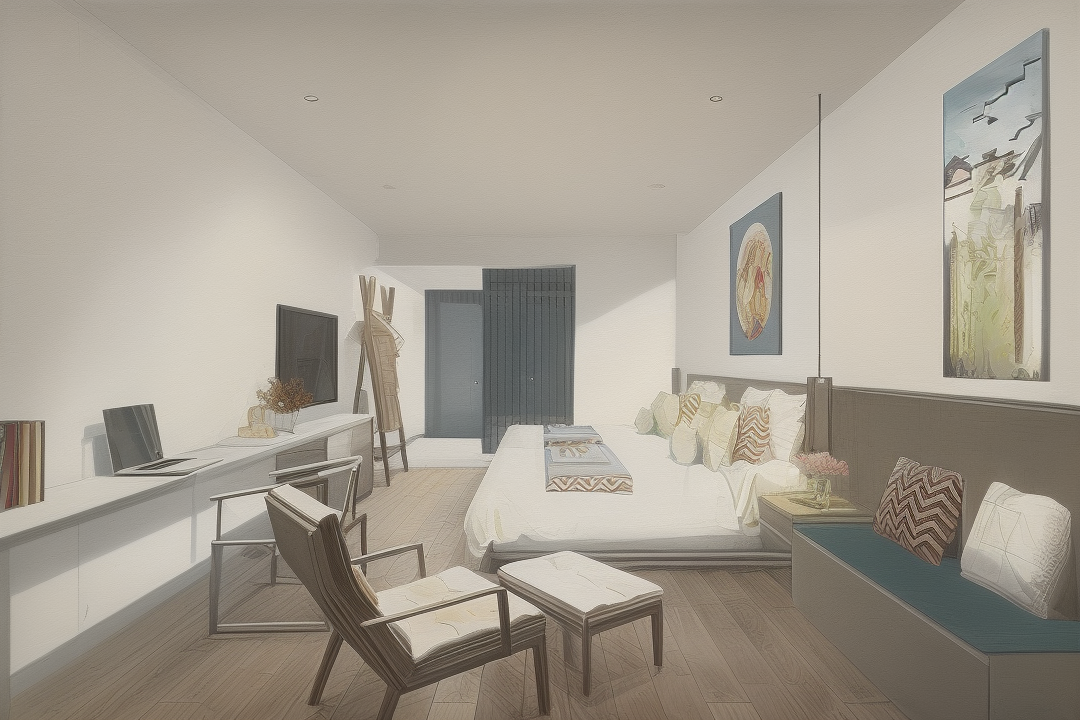
Generation parameters embedded in this image by AUTOMATIC1111 Stable Diffusion web UI or a fork of it (Forge, ...) (PNG 'parameters' text chunk):
window
Steps: 30, Sampler: Euler a, CFG scale: 7, Seed: 3907330413, Size: 1080x720, Model hash: 38f173ac86, Model: 室内设计_dvarchMultiPrompt_dvarchInterior, Clip skip: 2, ENSD: 31337, ControlNet 0: "preprocessor: seg_ofade20k, model: control_v11p_sd15_seg [e1f51eb9], weight: 1, starting/ending: (0, 1), resize mode: Crop and Resize, pixel perfect: True, control mode: Balanced, preprocessor params: (512, 64, 64)", ControlNet 1: "preprocessor: lineart_realistic, model: control_v11p_sd15_lineart [43d4be0d], weight: 1, starting/ending: (0, 1), resize mode: Crop and Resize, pixel perfect: True, control mode: Balanced, preprocessor params: (512, 64, 64)", Version: v1.3.2